Run: headless pygame with SDL's dummy video driver; simulated clock (each Clock.tick advances the game by its frame time, no real sleeping); random seed 0; keys injected as events and as key.get_pressed() state; mouse plan: one left click at the window centre at the start of phase 2, then a move to the lower-right quarter at the start of phase 3.
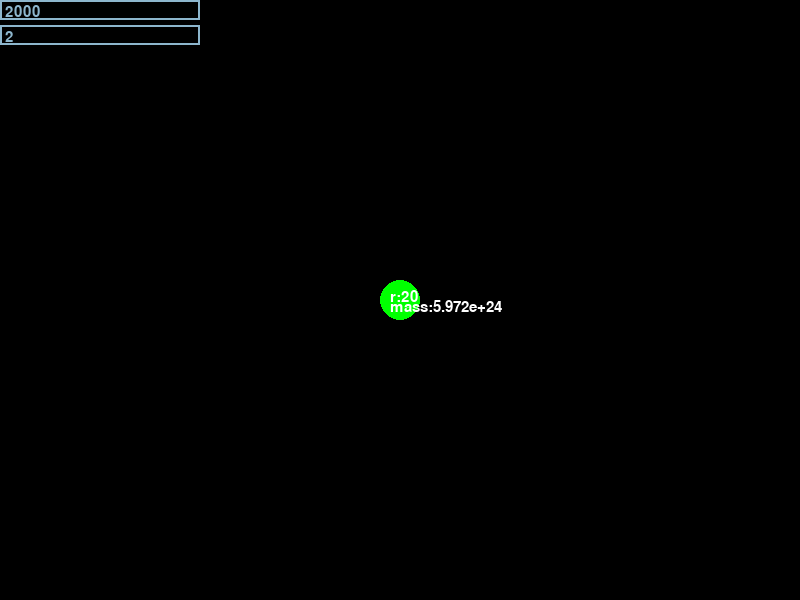
Frame 1 of 4 · flips 1–60 · no input
Frame 2 of 4 · flips 61–180 · clicked the window centre · tapped SPACE, RETURN · held RIGHT (→), D · screen unchanged from frame 1, image omitted
Frame 3 of 4 · flips 181–300 · moved the mouse to the lower-right quarter · held DOWN (↓), S · screen unchanged from frame 2, image omitted
Frame 4 of 4 · flips 301–420 · held LEFT (←), A, UP (↑), W · screen unchanged from frame 3, image omitted

The pygame program that drew these frames:

import pygame
import sys
import math

#satellite and earth is rock d=3.0g/cm^3

# Ekran genişliği ve yüksekliği
WIDTH, HEIGHT = 800, 600

# Renkler
BLACK = (0, 0, 0)
WHITE = (255, 255, 255)
GREEN = (0, 255, 0)
BLUE = (0,0,255)

# Dünya parametreleri

k=20


RealWr=6.371e6 #metre
WORLD_RADIUS = k #br




GRAVITATIONAL_CONSTANT = 6.67430e-11  # m^3/kg/s^2
EARTH_MASS = 5.972e24     # kg



WORLD_POSITION = (WIDTH // 2, HEIGHT // 2)
"""
GRAVITATIONAL_CONSTANT = 0.1  # Adjusted for the simulation
EARTH_MASS = 100000  # Adjusted for the simulation"""


screen = pygame.display.set_mode((WIDTH, HEIGHT))
pygame.display.set_caption("Dünya Simülasyonu")
clock = pygame.time.Clock()

running = True






COLOR_INACTIVE = pygame.Color('lightskyblue3')
COLOR_ACTIVE = pygame.Color('dodgerblue2')
pygame.font.init()

FONT = pygame.font.Font(None, 23)


class InputBox:

    def __init__(self, x, y, w, h, text='1'):
        self.rect = pygame.Rect(x, y, w, h)
        self.color = COLOR_INACTIVE
        self.text = text
        self.txt_surface = FONT.render(text, True, self.color)
        self.active = False

    def handle_event(self, event):
        if event.type == pygame.MOUSEBUTTONDOWN:
            # If the user clicked on the input_box rect.
            if self.rect.collidepoint(event.pos):
                # Toggle the active variable.
                self.active = not self.active
            else:
                self.active = False
            # Change the current color of the input box.
            self.color = COLOR_ACTIVE if self.active else COLOR_INACTIVE
        if event.type == pygame.KEYDOWN:
            if self.active:
                if event.key == pygame.K_RETURN:
                    print(self.text)
                    self.text = ''
                elif event.key == pygame.K_BACKSPACE:
                    self.text = self.text[:-1]
                else:
                    self.text += event.unicode
                # Re-render the text.
                self.txt_surface = FONT.render(self.text, True, self.color)

    def update(self):
        # Resize the box if the text is too long.
        width = max(200, self.txt_surface.get_width()+10)
        self.rect.w = width

    def draw(self, screen):
        # Blit the text.
        screen.blit(self.txt_surface, (self.rect.x+5, self.rect.y+5))
        # Blit the rect.
        pygame.draw.rect(screen, self.color, self.rect, 2)









class Satellite:
    #d=m/V
    def __init__(self, mass, radius, x, y, speed_x, speed_y):
        self.m = mass
        self.r = radius
        self.x = x
        self.y = y
        self.speed_x = speed_x
        self.speed_y = speed_y

    def calculate_location(self):
        dx = self.x - WORLD_POSITION[0]
        dy = self.y - WORLD_POSITION[1]
        distance = math.sqrt(dx**2 + dy**2)
        realdistance=(distance*RealWr)/k
        angle_rad = math.atan2(dy, dx)
        force_magnitude = -1*(GRAVITATIONAL_CONSTANT * EARTH_MASS * self.m) / (realdistance ** 2)
        force_x = force_magnitude * math.cos(angle_rad)
        force_y = force_magnitude * math.sin(angle_rad)
        self.speed_x += force_x / self.m
        self.speed_y += force_y / self.m
    
        # Bounds checking
        if False:
            if self.x < 0:
                self.x = 0
                self.speed_x = -self.speed_x
            elif self.x > WIDTH:
                self.x = WIDTH
                self.speed_x = -self.speed_x
            if self.y < 0:
                self.y = 0
                self.speed_y = -self.speed_y
            elif self.y > HEIGHT:
                self.y = HEIGHT
                self.speed_y = -self.speed_y
    
        self.x += self.speed_x
        self.y += self.speed_y
    

    def check_collision(self):
        distance = math.sqrt((self.x - WORLD_POSITION[0])**2 + (self.y - WORLD_POSITION[1])**2)
        if distance <= WORLD_RADIUS + self.r:
            return True
        else:
            return False
    
    def draw(self):
        self.calculate_location()
        if not math.isnan(self.x) and not math.isnan(self.y) and -WIDTH <= self.x <= WIDTH and -HEIGHT <= self.y <= HEIGHT:
            pygame.draw.circle(screen, BLUE, (int(self.x), int(self.y)), self.r)
        
satellites = []

def main():
    global running,EARTH_MASS,WORLD_RADIUS
    pygame.init()
    input_boxes=[InputBox(0, 0, 20, 20,text='2000'),InputBox(0,25,20,20,text=str(round((k*(2000*1000/3))/RealWr)))]
    texts=[]

    lines=[]
    while running:
        for event in pygame.event.get():
            mouse_x,mouse_y=pygame.mouse.get_pos()
            for box in input_boxes:
                box.handle_event(event)
            if event.type == pygame.QUIT:
                running = False
            elif event.type == pygame.MOUSEBUTTONDOWN:
                fx,fy= pygame.mouse.get_pos()
                lines.append([(fx,fy),(fx,fy)])
            elif event.type == pygame.MOUSEMOTION:
                if lines and fx and fy:
                    lines[-1][1]=(fx+(fx-mouse_x),fy+(fy-mouse_y))
                
            elif event.type == pygame.MOUSEBUTTONUP:
                if fx>45 and fy>45:
                    lx,ly= pygame.mouse.get_pos()
                    
                    sx=(fx-400)-(lx-400)
                    sy=(fy-300)-(ly-300)
                    print(sx,sy)
                    satellites.append(Satellite(int(input_boxes[0].text), int(input_boxes[1].text), fx, fy, sx*100000/(RealWr*40/k), sy*100000/(RealWr*50/k)))
                    print("Uydu sayısı..:",len(satellites))
                    if lines:
                        lines=[]
                    
                

        
        for box in input_boxes:
            box.update()
        
        screen.fill(BLACK)

        for box in input_boxes:
            box.draw(screen)
        
        for line in lines:
            if line[1] == 0:
                pygame.draw.line(screen, WHITE, (line[0][0],line[0][1]), (mouse_x,mouse_y), width=1)
            else:
                pygame.draw.line(screen, WHITE, (line[0][0],line[0][1]), (line[1][0],line[1][1]), width=1)
        for i in satellites:
            if i.check_collision():
                if False:
                    EARTH_MASS += i.m
                    WORLD_RADIUS += i.r
                satellites.remove(i)
                print("Uydu Dünya'ya çarpıştı! Uydu sayısı..:",len(satellites))
                
            else:
                i.draw()
        
        pygame.draw.circle(screen, GREEN, WORLD_POSITION, WORLD_RADIUS)

        
        text1 = FONT.render("r:"+str(WORLD_RADIUS), True, (255, 255, 255))
        text2 = FONT.render("mass:"+str(EARTH_MASS), True, (255, 255, 255))
        screen.blit(text1,(390,290))
        screen.blit(text2,(390,300))
        
        pygame.display.flip()
        clock.tick(60)

    pygame.quit()
    sys.exit()

if __name__ == "__main__":
    main()
